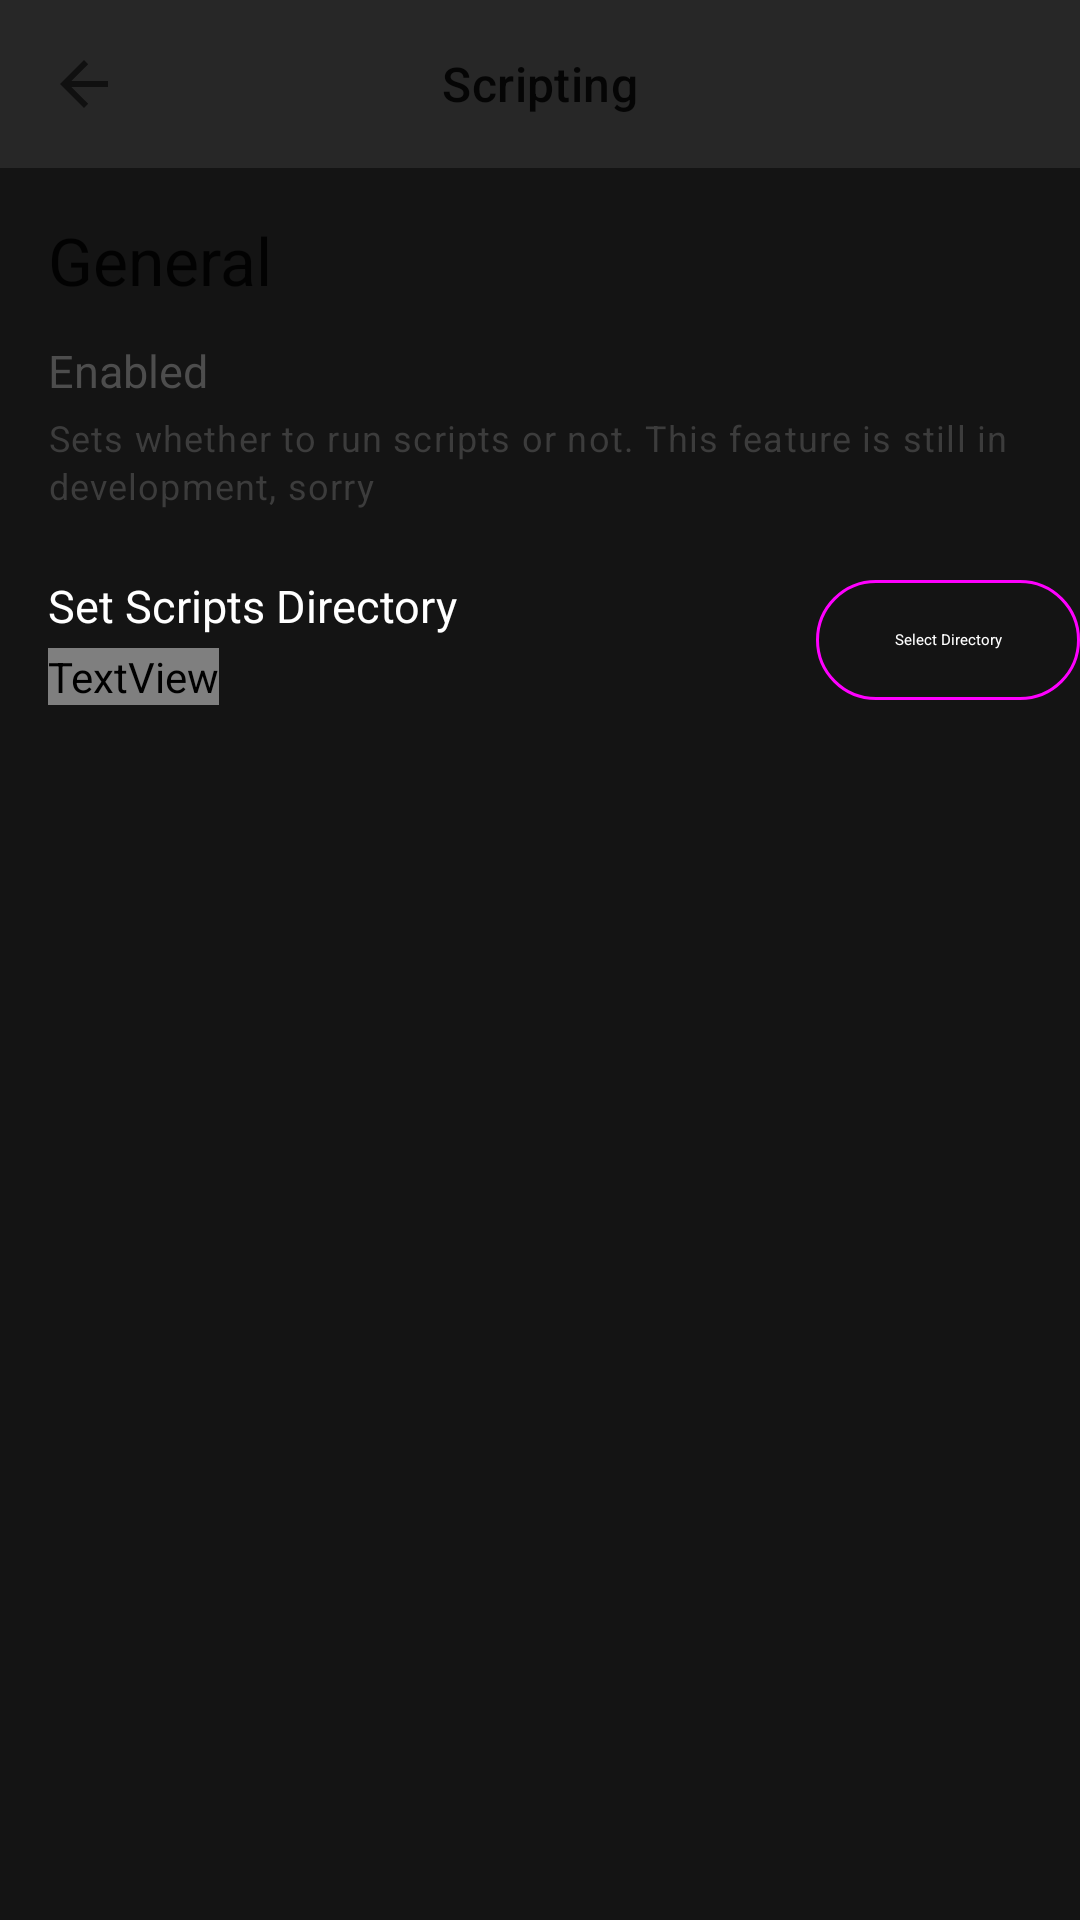

Reconstruct the res/layout file that produces this screen, plus the resources it refers to.
<!-- AndroidManifest.xml: fallback theme Theme.MaterialComponents.DayNight.NoActionBar -->
<!-- res/layout/scripting_settings_page.xml -->
<?xml version="1.0" encoding="utf-8"?>
<com.google.android.material.circularreveal.coordinatorlayout.CircularRevealCoordinatorLayout
        xmlns:android="http://schemas.android.com/apk/res/android"
        xmlns:app="http://schemas.android.com/apk/res-auto"
        android:id="@+id/settings_root"
        android:layout_width="match_parent"
        android:layout_height="match_parent"
        android:fitsSystemWindows="true"
        android:background="@color/spotifyplus_background">

    
    <com.google.android.material.appbar.AppBarLayout
            android:id="@+id/appbar"
            android:layout_width="match_parent"
            android:layout_height="?attr/actionBarSize"
            app:liftOnScroll="true">

        <com.google.android.material.appbar.MaterialToolbar
                android:id="@+id/scripting_toolbar"
                android:layout_width="match_parent"
                android:layout_height="match_parent"
                android:background="#272727"
                android:gravity="center"
                app:titleCentered="true"
                app:title="Scripting"
                app:titleTextAppearance="@style/TextAppearance.Material3.TitleMedium"
                app:navigationIcon="?attr/homeAsUpIndicator"/>
    </com.google.android.material.appbar.AppBarLayout>

    <FrameLayout android:layout_width="match_parent" android:layout_height="match_parent"
                 android:paddingTop="16dp" android:paddingStart="16dp"
                 android:clickable="true" android:focusable="true"
                 app:layout_behavior="@string/appbar_scrolling_view_behavior">

        <LinearLayout android:layout_width="match_parent" android:layout_height="match_parent"
                      android:orientation="vertical">
            <TextView android:layout_width="wrap_content" android:layout_height="wrap_content"
                      android:text="@string/general_header" style="@style/TextAppearance.Material3.TitleLarge"
                      android:paddingBottom="12dp"/>

            <LinearLayout
                    android:layout_width="match_parent"
                    android:layout_height="56dp"
                    android:orientation="horizontal"
                    android:gravity="center_vertical"
                    android:layout_marginBottom="16dp"
                    android:clickable="true" android:focusable="true"
                    android:background="@drawable/row_click_bg">

                <LinearLayout
                        android:layout_width="0dp"
                        android:layout_height="wrap_content"
                        android:layout_weight="1"
                        android:orientation="vertical">

                    <TextView
                            android:layout_width="wrap_content"
                            android:layout_height="wrap_content"
                            android:text="@string/theme_enabled"
                            android:textColor="#4d4d4d"
                            android:textSize="15sp"
                            android:paddingBottom="4dp"/>

                    <TextView
                            style="@style/TextAppearance.Material3.BodySmall"
                            android:layout_width="wrap_content"
                            android:layout_height="wrap_content"
                            android:text="@string/scripts_enabled_desc"
                            android:textColor="#3c3c3c"/>
                </LinearLayout>

                <com.google.android.material.materialswitch.MaterialSwitch
                        android:id="@+id/switch_new_scroller"
                        android:layout_width="wrap_content"
                        android:layout_height="wrap_content"
                        android:paddingHorizontal="8dp"
                        android:checked="false" android:enabled="false"
                        android:contentDescription="@string/scripting_settings_page_enable_scripts"/>
            </LinearLayout>

            <LinearLayout
                    android:layout_width="match_parent"
                    android:layout_height="56dp"
                    android:orientation="horizontal"
                    android:gravity="center_vertical"
                    android:layout_marginBottom="16dp"
                    android:clickable="true" android:focusable="true"
                    android:background="@drawable/row_click_bg">

                <LinearLayout
                        android:layout_width="0dp"
                        android:layout_height="wrap_content"
                        android:layout_weight="1"
                        android:orientation="vertical">

                    <TextView
                            android:layout_width="wrap_content"
                            android:layout_height="wrap_content"
                            android:text="@string/scripting_settings_page_set_scripts_directory"
                            android:textColor="@color/white"
                            android:textSize="15sp"
                            android:paddingBottom="4dp"/>

                    <TextView
                            style="@style/TextAppearance.Material3.BodySmall"
                            android:layout_width="wrap_content"
                            android:layout_height="wrap_content"
                            android:text="@string/scripting_settings_page_tells_the_mod_where_to_look_for_scripts"
                            android:textColor="?attr/colorOnSurfaceVariant"/>
                </LinearLayout>

                <com.google.android.material.button.MaterialButton
                        android:id="@+id/btn_select_directory"
                        android:layout_width="wrap_content"
                        android:layout_height="wrap_content"
                        android:paddingHorizontal="8dp"
                        android:text="@string/scripting_settings_page_select_directory"
                        style="@style/Widget.Material3.Button.OutlinedButton"
                        android:textColor="@color/white"
                        android:contentDescription="@string/scripting_settings_page_select_directory"/>
            </LinearLayout>
        </LinearLayout>
    </FrameLayout>
</com.google.android.material.circularreveal.coordinatorlayout.CircularRevealCoordinatorLayout>
<!-- resources referenced by this layout -->
<resources>
  <color name="spotifyplus_background">#141414</color>
  <!-- drawable row_click_bg (drawable) -->
  <?xml version="1.0" encoding="utf-8"?>
  <selector xmlns:android="http://schemas.android.com/apk/res/android">
      <item android:state_pressed="true">
          <shape android:shape="rectangle">
              <solid android:color="#000000"/>
              <corners android:radius="4dp"/>
          </shape>
      </item>
  
      <item android:state_focused="true">
          <shape android:shape="rectangle">
              <solid android:color="#000000"/>
              <corners android:radius="4dp"/>
          </shape>
      </item>
  
      <item>
          <shape android:shape="rectangle">
              <solid android:color="@android:color/transparent"/>
              <corners android:radius="4dp"/>
          </shape>
      </item>
  </selector>
  <string name="general_header">General</string>
  <string name="scripting_settings_page_enable_scripts">Enable scripts</string>
  <string name="scripting_settings_page_select_directory">Select Directory</string>
  <string name="scripting_settings_page_set_scripts_directory">Set Scripts Directory</string>
  <string name="scripting_settings_page_tells_the_mod_where_to_look_for_scripts">Tells the mod where to look for scripts</string>
  <string name="scripts_enabled_desc">Sets whether to run scripts or not. This feature is still in development, sorry</string>
  <string name="theme_enabled">Enabled</string>
  <!-- not gathered from this repository: default colours our renderer supplied (Android Studio template values) -->
  <color name="white">#FFFFFFFF</color>
</resources>
